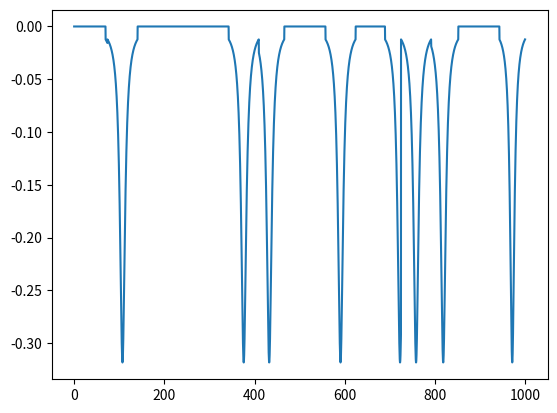

This chart was generated by the following Python code:
#!/usr/bin/python3
import matplotlib.pyplot as plt
import numpy as np
import pandas as pd
from scipy.stats import cauchy
import random


Irs=[]
for n in range (6000):
    Irs+=[0]

def addIRS(peakNum,L):
    for n in range(peakNum):
        xloc=  random.randrange(len(L))
#add width
        if (xloc + 201) > 6000:
            end = 6000
        else: 
            end = (xloc + 201)
        if (xloc-200 < 0):
            start= 0
        else:
            start = xloc - 200
        L[start:end]= -1*cauchy.pdf(np.linspace(-5,5,end-start))
    return L
addIRS(10,Irs)

#L.extend(-1*cauchy.pdf(np.linspace(-5,5,200)))
plt.plot(np.linspace(0,1000,6000),Irs)
plt.savefig("test.png")
#plt.axis([-10,20,-.34,0])
#plt.show()


